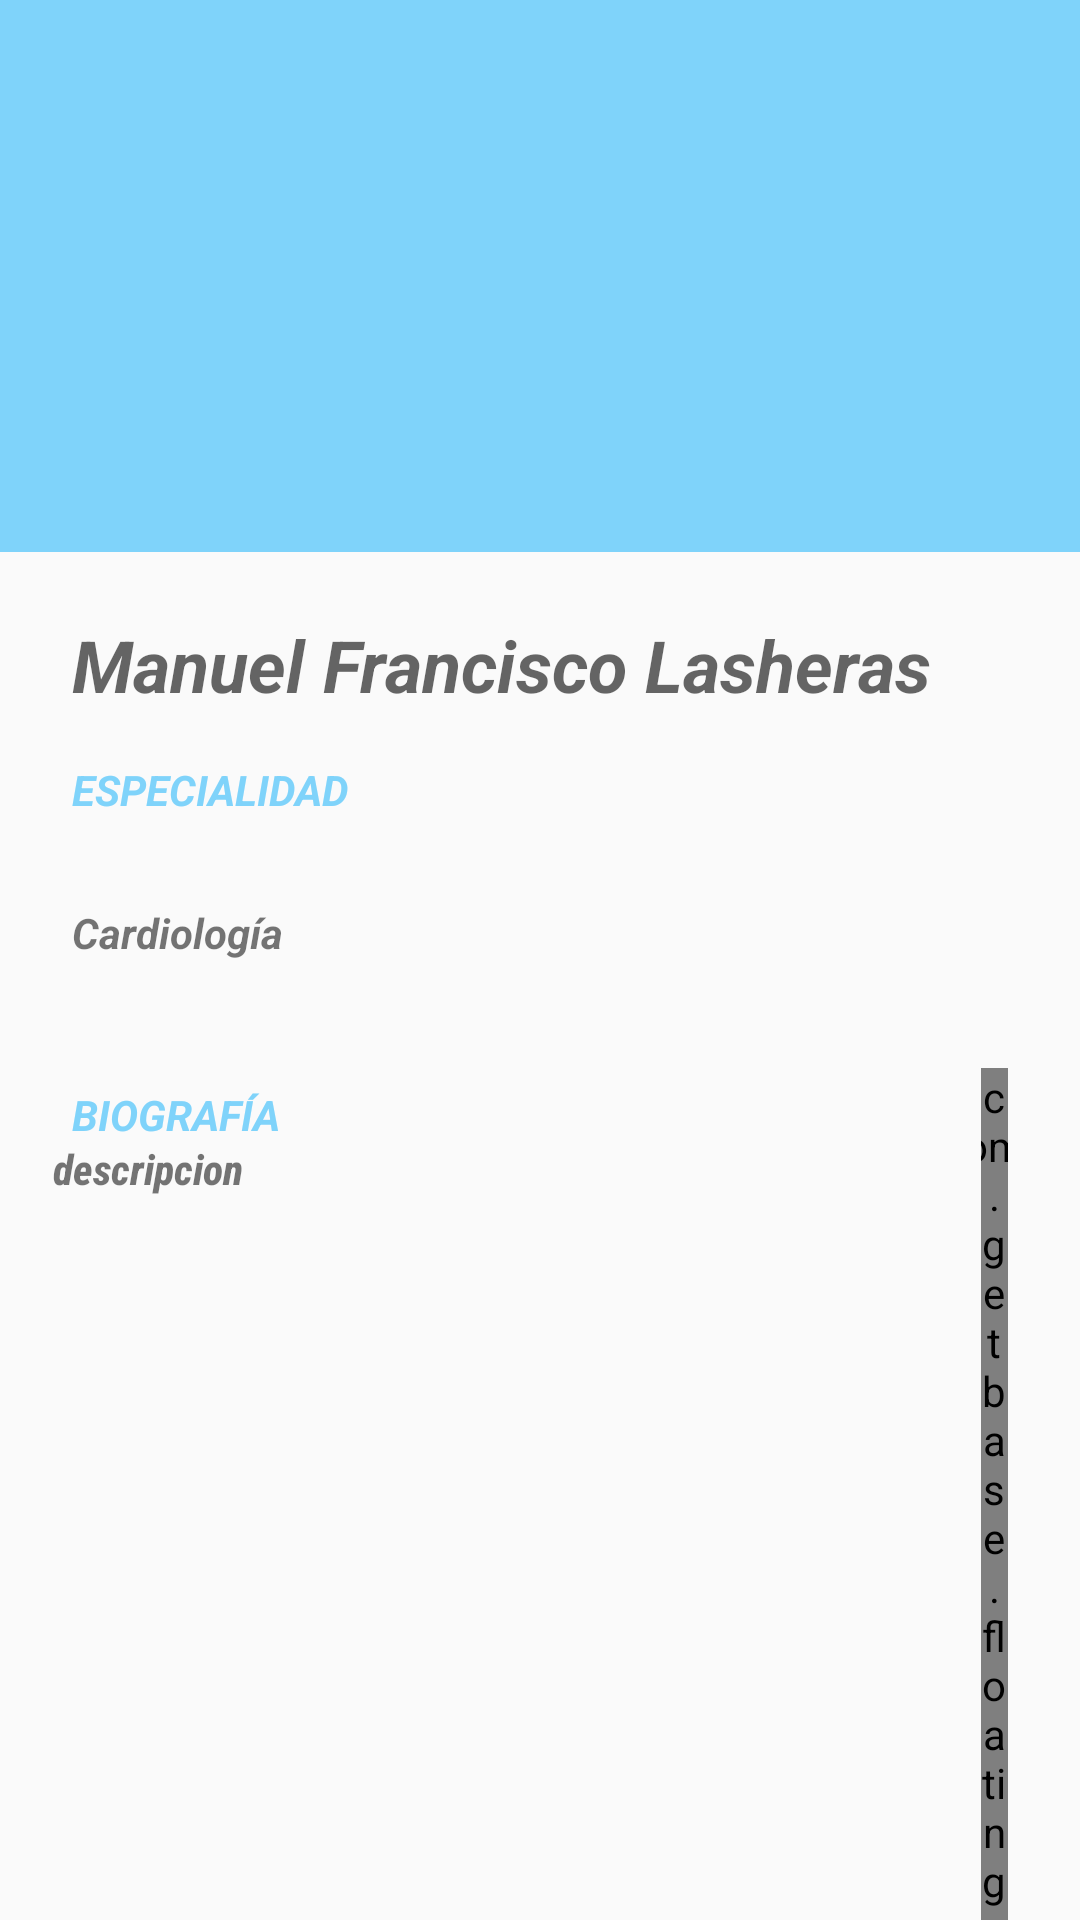

Produce the Android XML layout that renders to this screen, including the resource entries it uses.
<!-- AndroidManifest.xml: application theme AppTheme -->
<!-- res/layout/activity_detalles.xml -->
<RelativeLayout
    xmlns:android="http://schemas.android.com/apk/res/android"
    xmlns:app="http://schemas.android.com/apk/res-auto"
    xmlns:tools="http://schemas.android.com/tools"
    xmlns:fab="http://schemas.android.com/apk/res-auto"
    android:id="@+id/coordinator"
    android:layout_width="match_parent"
    android:layout_height="match_parent">

    <android.support.v4.widget.NestedScrollView
        android:id="@+id/scroll"
        android:layout_width="match_parent"
        android:layout_height="match_parent"
        app:layout_behavior="android.support.design.widget.AppBarLayout$ScrollingViewBehavior">

        <android.support.constraint.ConstraintLayout
            android:layout_width="match_parent"
            android:layout_height="850dp"
            android:paddingLeft="@dimen/activity_horizontal_margin"
            android:paddingTop="@dimen/activity_vertical_margin"
            android:paddingRight="@dimen/activity_horizontal_margin"
            android:paddingBottom="@dimen/activity_vertical_margin">


            <TextView
                android:id="@+id/detail_name"
                android:layout_width="wrap_content"
                android:layout_height="wrap_content"
                android:layout_marginStart="8dp"
                android:layout_marginEnd="8dp"
                android:layout_marginBottom="8dp"
                android:text="Manuel Francisco Lasheras"
                android:textAppearance="?android:attr/textAppearanceMedium"
                android:textSize="24sp"
                android:textStyle="bold|italic"
                app:layout_constraintBottom_toBottomOf="parent"
                app:layout_constraintEnd_toEndOf="parent"
                app:layout_constraintHorizontal_bias="0.0"
                app:layout_constraintStart_toStartOf="parent"
                app:layout_constraintTop_toTopOf="parent"
                app:layout_constraintVertical_bias="0.322" />

            <TextView
                android:id="@+id/detail_price"
                android:layout_width="119dp"
                android:layout_height="36dp"
                android:layout_marginStart="8dp"
                android:layout_marginTop="8dp"
                android:layout_marginEnd="36dp"
                android:layout_marginBottom="8dp"
                android:text="ESPECIALIDAD"
                android:textColor="?colorPrimary"
                android:textStyle="bold|italic"
                app:layout_constraintBottom_toBottomOf="parent"
                app:layout_constraintEnd_toEndOf="parent"
                app:layout_constraintHorizontal_bias="0.0"
                app:layout_constraintStart_toStartOf="parent"
                app:layout_constraintTop_toTopOf="parent"
                app:layout_constraintVertical_bias="0.399" />

            <TextView
                android:id="@+id/detail_especialidad"
                android:layout_width="97dp"
                android:layout_height="28dp"
                android:layout_marginStart="8dp"
                android:layout_marginTop="8dp"
                android:layout_marginEnd="8dp"
                android:layout_marginBottom="8dp"
                android:text="Cardiología"
                android:textStyle="bold|italic"
                app:layout_constraintBottom_toBottomOf="parent"
                app:layout_constraintEnd_toEndOf="parent"
                app:layout_constraintHorizontal_bias="0.0"
                app:layout_constraintStart_toStartOf="parent"
                app:layout_constraintTop_toTopOf="parent"
                app:layout_constraintVertical_bias="0.475" />


            <TextView
                android:id="@+id/tag_description"
                android:layout_width="99dp"
                android:layout_height="42dp"
                android:layout_marginStart="8dp"
                android:layout_marginEnd="8dp"
                android:layout_marginBottom="256dp"
                android:paddingTop="16dp"
                android:text="BIOGRAFÍA"
                android:textColor="?colorPrimary"
                android:textStyle="bold|italic"
                app:layout_constraintBottom_toBottomOf="parent"
                app:layout_constraintEnd_toEndOf="parent"
                app:layout_constraintHorizontal_bias="0.0"
                app:layout_constraintStart_toStartOf="parent" />

            <com.getbase.floatingactionbutton.FloatingActionsMenu
                android:id="@+id/grupofab"
                android:layout_width="9dp"
                android:layout_height="288dp"
                android:layout_marginStart="8dp"
                android:layout_marginTop="340dp"
                android:layout_marginEnd="8dp"
                app:fab_addButtonColorNormal="@color/colorPrimary"
                app:fab_addButtonColorPressed="@color/colorPrimaryDark"
                app:fab_labelStyle="@style/etiqueta"
                app:layout_constraintEnd_toEndOf="parent"
                app:layout_constraintHorizontal_bias="1.0"
                app:layout_constraintStart_toStartOf="parent"
                app:layout_constraintTop_toTopOf="parent"
                tools:ignore="MissingConstraints">

                <com.getbase.floatingactionbutton.AddFloatingActionButton
                    android:id="@+id/email"
                    android:layout_width="wrap_content"
                    android:layout_height="wrap_content"
                    app:fab_colorNormal="?attr/colorAccent"
                    app:fab_icon="@drawable/baseline_email_black_18dp"
                    app:fab_size="normal" />

                <com.getbase.floatingactionbutton.AddFloatingActionButton
                    android:id="@+id/llamar"
                    android:layout_width="15dp"
                    android:layout_height="15dp"
                    app:fab_colorNormal="?attr/colorAccent"
                    app:fab_colorPressed="@color/colorPrimaryDark"
                    app:fab_icon="@drawable/baseline_call_black_18dp"
                    app:fab_size="normal"

                    />


            </com.getbase.floatingactionbutton.FloatingActionsMenu>

            <TextView
                android:id="@+id/detail_description"
                android:layout_width="278dp"
                android:layout_height="147dp"
                android:layout_marginTop="364dp"
                android:layout_marginEnd="8dp"
                android:layout_marginBottom="8dp"
                android:fontFamily="sans-serif-condensed-medium"
                android:text="descripcion"
                android:textAlignment="textStart"
                android:textStyle="bold|italic"
                app:layout_constraintBottom_toBottomOf="parent"
                app:layout_constraintEnd_toEndOf="parent"
                app:layout_constraintHorizontal_bias="0.038"
                app:layout_constraintStart_toStartOf="parent"
                app:layout_constraintTop_toTopOf="parent"
                app:layout_constraintVertical_bias="0.0" />


        </android.support.constraint.ConstraintLayout>

    </android.support.v4.widget.NestedScrollView>

    
    <android.support.design.widget.AppBarLayout
        android:id="@+id/app_bar"
        android:layout_width="match_parent"
        android:layout_height="184dp"
        android:theme="@style/ThemeOverlay.AppCompat.Dark.ActionBar">


        
        
        <ImageView
            android:id="@+id/detail_image"
            android:layout_width="match_parent"
            android:layout_height="match_parent"
            android:transitionName="shared_image"
            app:srcCompat="@drawable/doctor" />


    </android.support.design.widget.AppBarLayout>


    
</RelativeLayout>
<!-- resources referenced by this layout -->
<resources>
  <color name="colorPrimary">#7FD3FA</color>
  <color name="colorPrimaryDark">#7FD3FA</color>
  <dimen name="activity_horizontal_margin">16dp</dimen>
  <dimen name="activity_vertical_margin">16dp</dimen>
  <style name="etiqueta">
      <item name="android:background">@drawable/etiqueta_fab</item>
      <item name="android:textColor">#1B1A1A</item>
  </style>
  <style name="AppTheme" parent="Theme.AppCompat.Light.NoActionBar">
          
          <item name="colorPrimary">@color/colorPrimary</item>
          <item name="colorPrimaryDark">@color/colorPrimaryDark</item>
          <item name="colorAccent">@color/colorAccent</item>
  
  
      </style>
  <!-- drawable etiqueta_fab (drawable-v24) -->
  <?xml version="1.0" encoding="utf-8"?>
  <shape  xmlns:android="http://schemas.android.com/apk/res/android">
  <solid android:color="#942020"/>
      <padding
          android:left="6dp"
          android:right="16dp"
          android:top="5dp"
          android:bottom="5dp"/>
      <corners android:radius="2dp"/>
  
  </shape>
  <color name="colorAccent">#98D743</color>
</resources>
